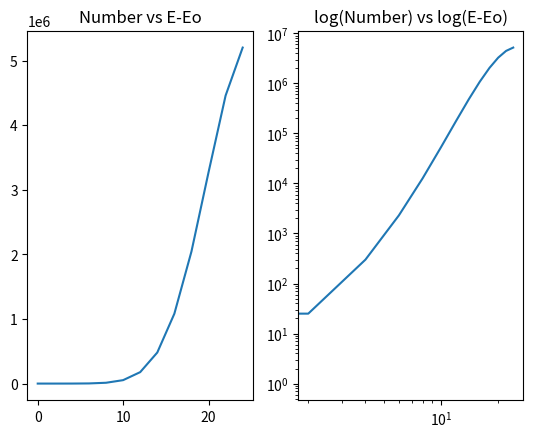

Generate this figure with matplotlib:
""" From "ComboPUTATIONAL PHYSICS" & "ComboPUTER PROBLEMS in PHYSICS"
[redacted]
[redacted]
[redacted]
    Please respect copyright & acknowledge our work."""

# Permute.py accessible states versus energy

import matplotlib.pyplot as plt, numpy as np
from math import *

k = 0;   n = 25;  B = 1.;  mu = 1.;  i = 0;   Eo = -mu*B*n
Energy = [0.]*(13); Combo = [0.]*(13)  
for k in range(0,26):
    c = factorial(n)/(factorial(n-k)*factorial(k)) 
    E =  -(n-k)*mu*B + k*mu*B
    print(k, E-Eo,c)
    if k < 13:          # Only plot 1st 1/2 via symmetry
        Energy[i] = E - Eo    
        Combo[i] = c            
        i += 1 
plt.subplot(121)            # L: accessible states vs E-Eo
plt.plot(Energy,Combo)
plt.title('Number vs E-Eo')
plt.subplot(122)
plt.loglog(Energy, Combo)      
plt.title('log(Number) vs log(E-Eo)')
plt.show()
